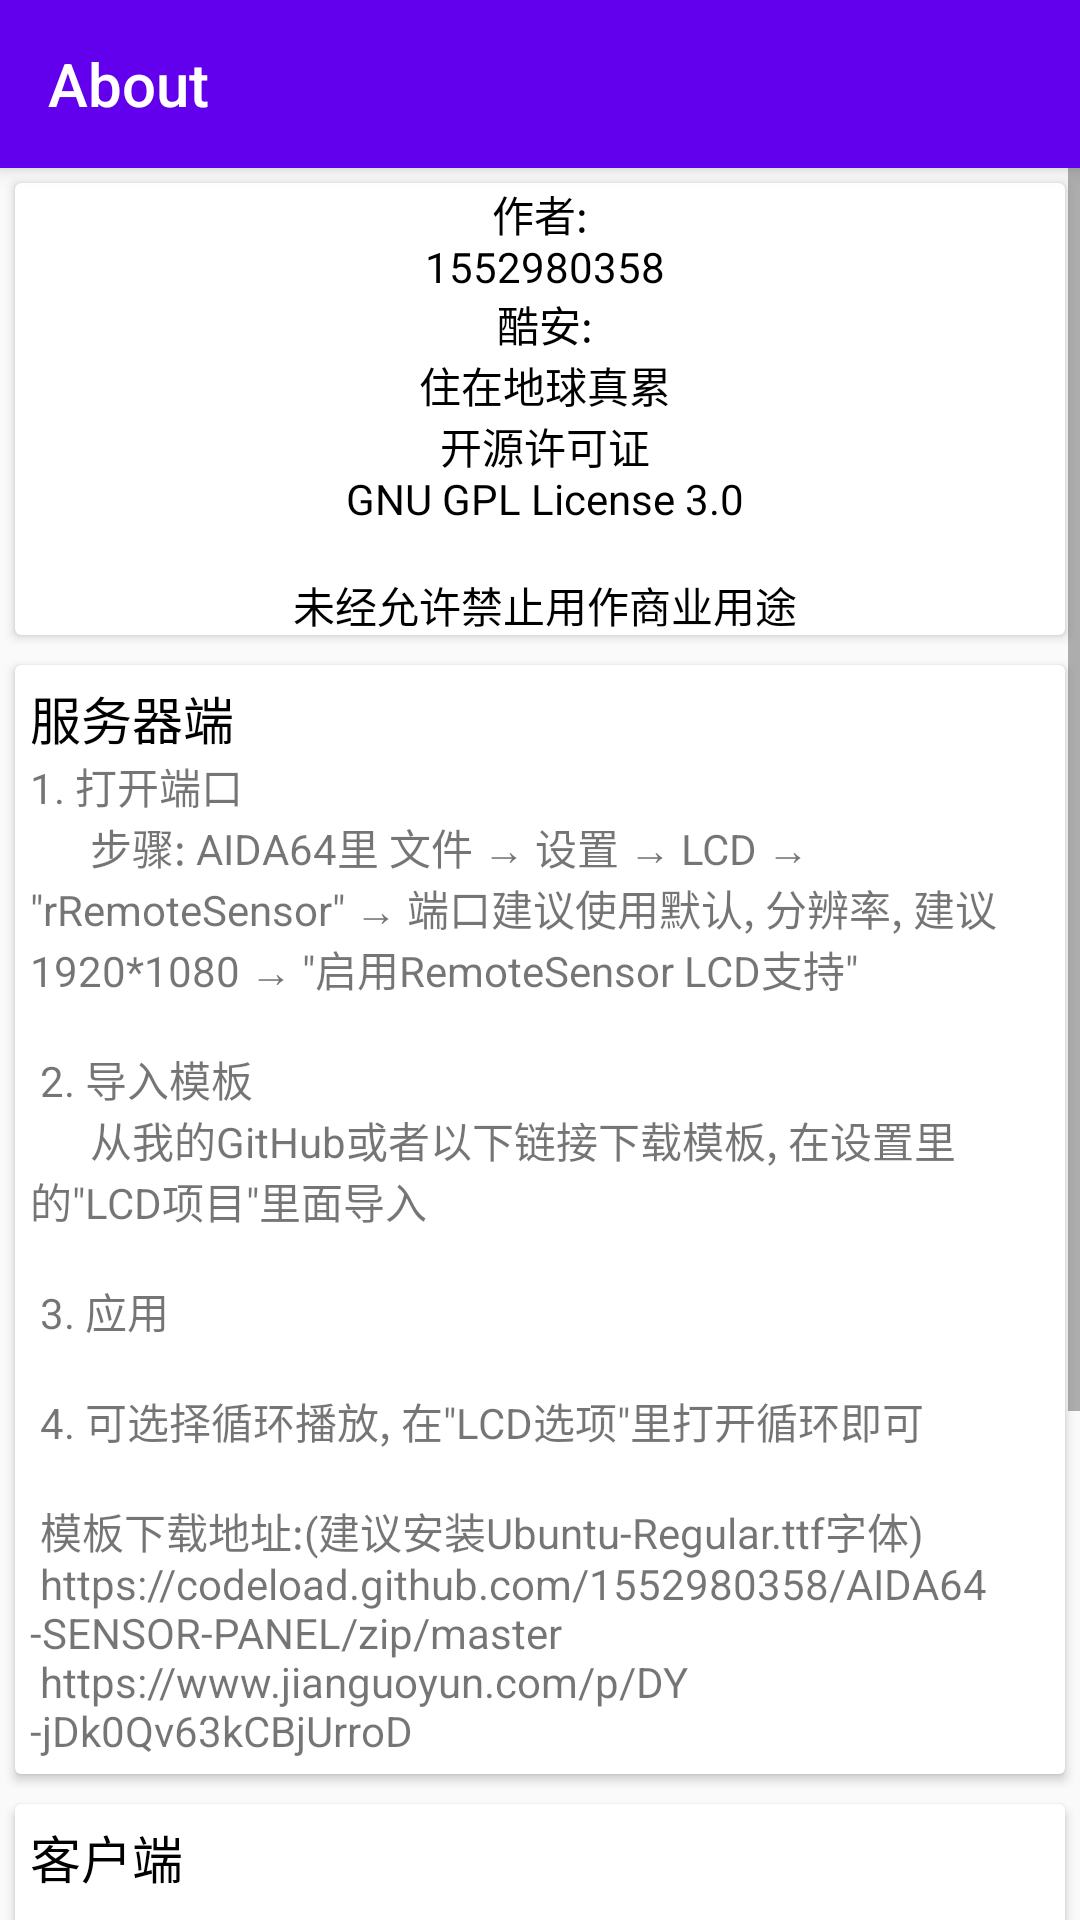

Produce the Android XML layout that renders to this screen, including the resource entries it uses.
<!-- AndroidManifest.xml: activity theme AppTheme.NoActionBar -->
<!-- res/layout/activity_about.xml -->
<?xml version="1.0" encoding="utf-8"?>
<androidx.drawerlayout.widget.DrawerLayout
    xmlns:android="http://schemas.android.com/apk/res/android"
    xmlns:tools="http://schemas.android.com/tools"
    xmlns:app="http://schemas.android.com/apk/res-auto"
    android:layout_width="match_parent"
    android:layout_height="match_parent"
    tools:context=".AboutActivity"
    android:fitsSystemWindows="true">
    
    <androidx.coordinatorlayout.widget.CoordinatorLayout
        android:layout_width="match_parent"
        android:layout_height="match_parent"
        android:id="@+id/coordinatorLayout">
        
        <com.google.android.material.appbar.AppBarLayout
            android:layout_height="?attr/actionBarSize"
            android:layout_width="match_parent"
            android:theme="@style/AppTheme.AppBarOverlay">
            
            <androidx.appcompat.widget.Toolbar
                android:id="@+id/toolbar"
                android:layout_width="match_parent"
                android:layout_height="?attr/actionBarSize"
                android:background="?attr/colorPrimary"
                app:popupTheme="@style/AppTheme.PopupOverlay"
                app:title="@string/aboutActivity_title" />
        
        </com.google.android.material.appbar.AppBarLayout>
        
        <ScrollView
            android:layout_width="match_parent"
            android:layout_height="wrap_content"
            app:layout_behavior="@string/appbar_scrolling_view_behavior">
            
            <LinearLayout
                android:layout_width="match_parent"
                android:layout_height="wrap_content"
                android:id="@+id/linearLayout"
                android:orientation="vertical">
                
                <androidx.cardview.widget.CardView
                    android:layout_width="match_parent"
                    android:layout_height="wrap_content"
                    android:layout_margin="5dp">
                    
                    <TextView
                        android:layout_width="match_parent"
                        android:layout_height="wrap_content"
                        android:text="@string/aboutActivity_about"
                        android:gravity="center"
                        android:singleLine="false"
                        android:textColor="@color/black"/>
                
                </androidx.cardview.widget.CardView>
                
                <androidx.cardview.widget.CardView
                    android:layout_width="match_parent"
                    android:layout_height="wrap_content"
                    android:layout_margin="5dp">
                    
                    <LinearLayout
                        android:layout_width="match_parent"
                        android:layout_height="wrap_content"
                        android:orientation="vertical"
                        android:padding="5dp">
                        
                        <TextView
                            android:layout_width="wrap_content"
                            android:layout_height="wrap_content"
                            android:text="@string/aboutActivity_topic_server_title"
                            android:textColor="@color/black"
                            android:textSize="17sp" />
                        
                        <TextView
                            android:layout_width="match_parent"
                            android:layout_height="wrap_content"
                            android:text="@string/aboutActivity_topic_server"
                            android:singleLine="false"
                            android:textIsSelectable="true" />
                    
                    </LinearLayout>
                
                </androidx.cardview.widget.CardView>
                
                <androidx.cardview.widget.CardView
                    android:layout_width="match_parent"
                    android:layout_height="wrap_content"
                    android:layout_margin="5dp">
                    
                    <LinearLayout
                        android:layout_width="match_parent"
                        android:layout_height="wrap_content"
                        android:orientation="vertical"
                        android:padding="5dp">
                        
                        <TextView
                            android:layout_width="wrap_content"
                            android:layout_height="wrap_content"
                            android:text="@string/aboutActivity_topic_client_title"
                            android:textColor="@color/black"
                            android:textSize="17sp" />
                        
                        <TextView
                            android:layout_width="match_parent"
                            android:layout_height="wrap_content"
                            android:text="@string/aboutActivity_topic_client"
                            android:padding="5dp"
                            android:textIsSelectable="true" />
                    
                    </LinearLayout>
                
                </androidx.cardview.widget.CardView>
            
            </LinearLayout>
        
        </ScrollView>
    
    </androidx.coordinatorlayout.widget.CoordinatorLayout>

</androidx.drawerlayout.widget.DrawerLayout>
<!-- resources referenced by this layout -->
<resources>
  <color name="black">@android:color/black</color>
  <string name="aboutActivity_about" translatable="false">
          作者:\n
          1552980358\n
          酷安:\n
          住在地球真累\n
          开源许可证\n
          GNU GPL License 3.0\n
          \n
          未经允许禁止用作商业用途
      </string>
  <string name="aboutActivity_title">About</string>
  <string name="aboutActivity_topic_client" translatable="false">
          1. 输入IP地址, 内网通常为192.168.1.xxx或者192.168.0.xxx\n
          \ \ \ \ \ Windows10: 设置 → 网络和Internet → 属性 → IPv4 地址\n
          \n
          2. 输入端口, 默认为80, 如在AIDA64里没修改即可不必理会\n
          \n
          3. 其他选项请看以下介绍, 如无特殊要求, 保持默认不必理会即可\n
          \n
          4. 点击右下角按钮即可开始
      </string>
  <string name="aboutActivity_topic_client_title" translatable="false">客户端</string>
  <string name="aboutActivity_topic_server" translatable="false">
          1. 打开端口\n
          \ \ \ \ \ 步骤: AIDA64里 文件 → 设置 → LCD → \"rRemoteSensor\" → 端口建议使用默认, 分辨率, 建议 1920*1080 → \"启用RemoteSensor LCD支持\"\n
          \n
          2. 导入模板\n
          \ \ \ \ \ 从我的GitHub或者以下链接下载模板, 在设置里的\"LCD项目\"里面导入\n
          \n
          3. 应用\n
          \n
          4. 可选择循环播放, 在\"LCD选项\"里打开循环即可\n
          \n
          模板下载地址:(建议安装Ubuntu-Regular.ttf字体)\n
          https://codeload.github.com/1552980358/AIDA64-SENSOR-PANEL/zip/master
          \n
          https://www.jianguoyun.com/p/DY-jDk0Qv63kCBjUrroD
      </string>
  <string name="aboutActivity_topic_server_title" translatable="false">服务器端</string>
  <style name="AppTheme.AppBarOverlay" parent="ThemeOverlay.AppCompat.Dark.ActionBar" />
  <style name="AppTheme.PopupOverlay" parent="ThemeOverlay.AppCompat.Light" />
  <style name="AppTheme.NoActionBar" parent="AppTheme">
          <item name="windowActionBar">false</item>
          <item name="windowNoTitle">true</item>
          <item name="android:windowContentTransitions">true</item>
      </style>
  <style name="AppTheme" parent="Theme.AppCompat.Light.DarkActionBar">
          
          <item name="colorPrimary">@color/colorPrimary</item>
          <item name="colorPrimaryDark">@color/colorPrimaryDark</item>
          <item name="colorAccent">@color/colorAccent</item>
      </style>
  <color name="colorPrimary">#6200EE</color>
  <color name="colorPrimaryDark">#3700B3</color>
  <color name="colorAccent">#03DAC5</color>
</resources>
